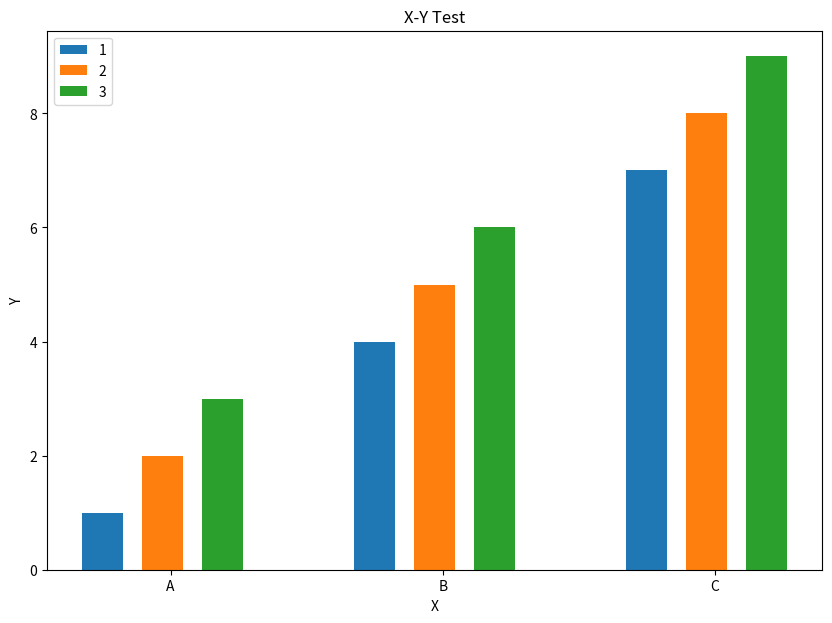

The script that saved this image:
import numpy as np
import matplotlib as mpl
# mpl.use("TkAgg") # Use TKAgg to show figures
import matplotlib.pyplot as plt

# A B C 可理解三个地方 每个地点有 类别1 2 3的数据

X_label = ["A", "B", "C"]  # 1.X轴上的各种选择
Value_1 = [1, 4, 7]  # 2.类别1 对应的A B C的值
Value_2 = [2, 5, 8]  # 3.类别2 对应的A B C的值
Value_3 = [3, 6, 9]  # 4.类别3 对应的A B C的值

# 创建分组柱状图，需要自己控制x轴坐标
xticks = np.arange(len(X_label))

fig, ax = plt.subplots(figsize=(10, 7))
# A B C 中x的数量
ax.bar(xticks, Value_1, width=0.15, label="1")  # 5.width是柱子的宽度

ax.bar(xticks + 0.22, Value_2, width=0.15, label="2")  # 6.0.22 是调整两个柱之间的距离

ax.bar(xticks + 0.44, Value_3, width=0.15, label="3")

plt.legend(['1', '2', '3'])  # 7.图例
# 最后调整x轴标签的位置
ax.set_xticks(xticks + 0.25)
ax.set_xticklabels(X_label)

plt.title('X-Y Test')  # 8. 图标题
plt.xlabel("X")  # 9. X轴名字
plt.ylabel("Y")  # 10. Y轴名字

plt.savefig("test2.png")

